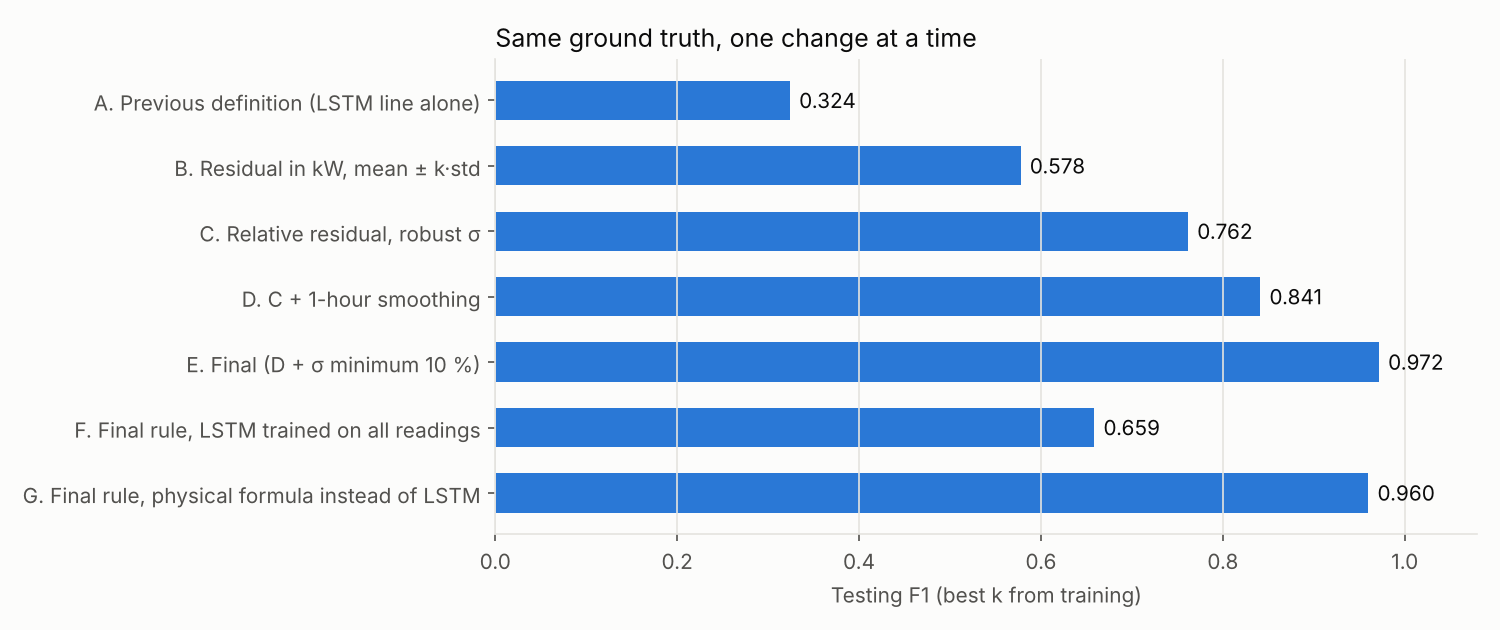

Values plotted in this chart, from the file beside it:
Detector, best k, Training F1, Validation F1, Testing F1, Testing precision, Testing recall
A. Previous definition (LSTM line alone), 1.0, 0.2067, 0.28, 0.3241, 0.2298, 0.5494
B. Residual in kW, mean ± k·std, 1.5, 0.5624, 0.5824, 0.5777, 0.64, 0.5265
C. Relative residual, robust σ, 3.0, 0.7181, 0.7348, 0.7618, 0.6634, 0.8945
D. C + 1-hour smoothing, 3.0, 0.8213, 0.8064, 0.8412, 0.7281, 0.996
E. Final (D + σ minimum 10 %), 3.0, 0.9656, 0.9593, 0.9717, 0.971, 0.9723
F. Final rule, LSTM trained on all readi…, 3.0, 0.6429, 0.662, 0.6587, 0.5433, 0.8364
G. Final rule, physical formula instead …, 2.5, 0.9558, 0.9587, 0.96, 0.975, 0.9455
